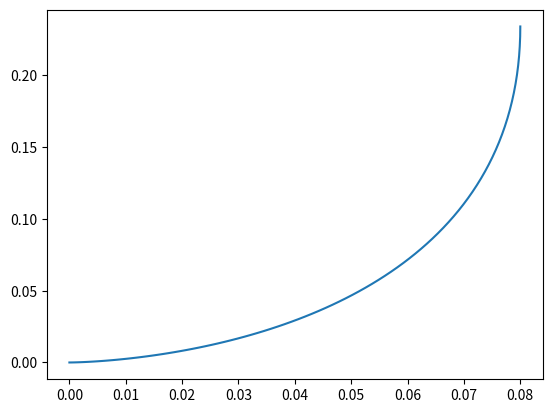

Here is the Python script that generated this plot:
# ---------------------------------- Import ----------------------------------
from matplotlib import pyplot as plt
import numpy as np

# ---------------------------------- Class ----------------------------------
class BezierCurve:
    """
    @brief Initialize the instance of BezierCurve class
    
    @param self: The instance itself (No need to input while using)
    @param CurveOrdef: The ordef of bezier curve
    @param ControlPoints: All control points of bezier curve
    @param CurveAccuracy: The amount of points on curve

    @return none
    """
    def __init__ (self, CurveOrder, ControlPoints, CurveAccuracy):
        if CurveOrder + 1 != ControlPoints.shape[0]:
            print("Error! Curve order add 1 must be equal to the number of control points!")
            return
        if CurveOrder < 1:
            print("Error! Curve order must be over 1!")
            return
        
        self.CurveOrder = CurveOrder
        self.ControlPoints = ControlPoints
        self.CurveAccuracy = CurveAccuracy
        self.Curve = np.zeros((CurveAccuracy, 2))

    """
    @brief Use DeCasteljau algorithm to calculate bezier curve

    @param self: The instance itself (No need to input while using)
    @param t: A parameter in the expression of bezier curve
    @param CurveOrder: The order of curve
    @param CalculatePoints: The value used to calculate, usually the x-position or y-position of control points

    @return The final value, usually the x-position or y-position of a point on bezier curve
    """
    def DeCasteljau (self, t, CurveOrder, CalculatePoints):
        if t < 0 or t > 1:
            print("Error! Parameter \'t\' must in [0, 1]!")
            return
        if CurveOrder + 1 != CalculatePoints.shape[0]:
            print("Error! Curve order add 1 must be equal to the number of control points!")
            return
        if CurveOrder < 1:
            print("Error! Curve order must be over 1!")
            return
        
        if CurveOrder == 1:
            return ((1 - t) * CalculatePoints[0] + t * CalculatePoints[1])
        else:
            return (1 - t) * self.DeCasteljau(t, CurveOrder - 1, CalculatePoints[0:CurveOrder]) + t * self.DeCasteljau(t, CurveOrder - 1, CalculatePoints[1:(CurveOrder + 1)])

    """
    @brief Generate the points on bezier curve

    @param self: The instance itself (No need to input while using)

    @return The array of all points of bezier curve
    """
    def GenerateCurve (self):
        if self.CurveOrder < 1:
            print("Error! Curve order must be over 1!")
            return
        if self.CurveOrder + 1 != self.ControlPoints.shape[0]:
            print("Error! Curve order add 1 must be equal to the number of control points!")
            return
        
        bezier_curve = np.zeros((self.CurveAccuracy, 2))
        i = 0
        ControlPoints_x = self.ControlPoints[:, 0]
        ControlPoints_y = self.ControlPoints[:, 1]

        for t in np.linspace(0, 1, self.CurveAccuracy):
            bezier_curve[i, 0] = self.DeCasteljau(t, self.CurveOrder, ControlPoints_x)
            bezier_curve[i, 1] = self.DeCasteljau(t, self.CurveOrder, ControlPoints_y)
            i += 1

        return bezier_curve
    
    """
    @brief Draw bezier curve

    @param self: The instance itself (No need to input while using)

    @return none
    """
    def DrawCruve (self):
        self.Curve = self.GenerateCurve()
        plt.plot(self.Curve[:, 0], self.Curve[:, 1])
        plt.show()

if __name__ == '__main__':
    # Test
    CurveOrder = 3
    ControlPoints = np.zeros((CurveOrder + 1, 2))
    CurveAccuracy = 100
    ControlPoints[0, 0] = 0.08
    ControlPoints[0, 1] = 0.234
    ControlPoints[1, 0] = 0.08
    ControlPoints[1, 1] = 0
    ControlPoints[2, 0] = 0
    ControlPoints[2, 1] = 0
    ControlPoints[3, 0] = 0
    ControlPoints[3, 1] = 0

    bezier_curve = BezierCurve(CurveOrder, ControlPoints, CurveAccuracy)
    bezier_curve.DrawCruve()
